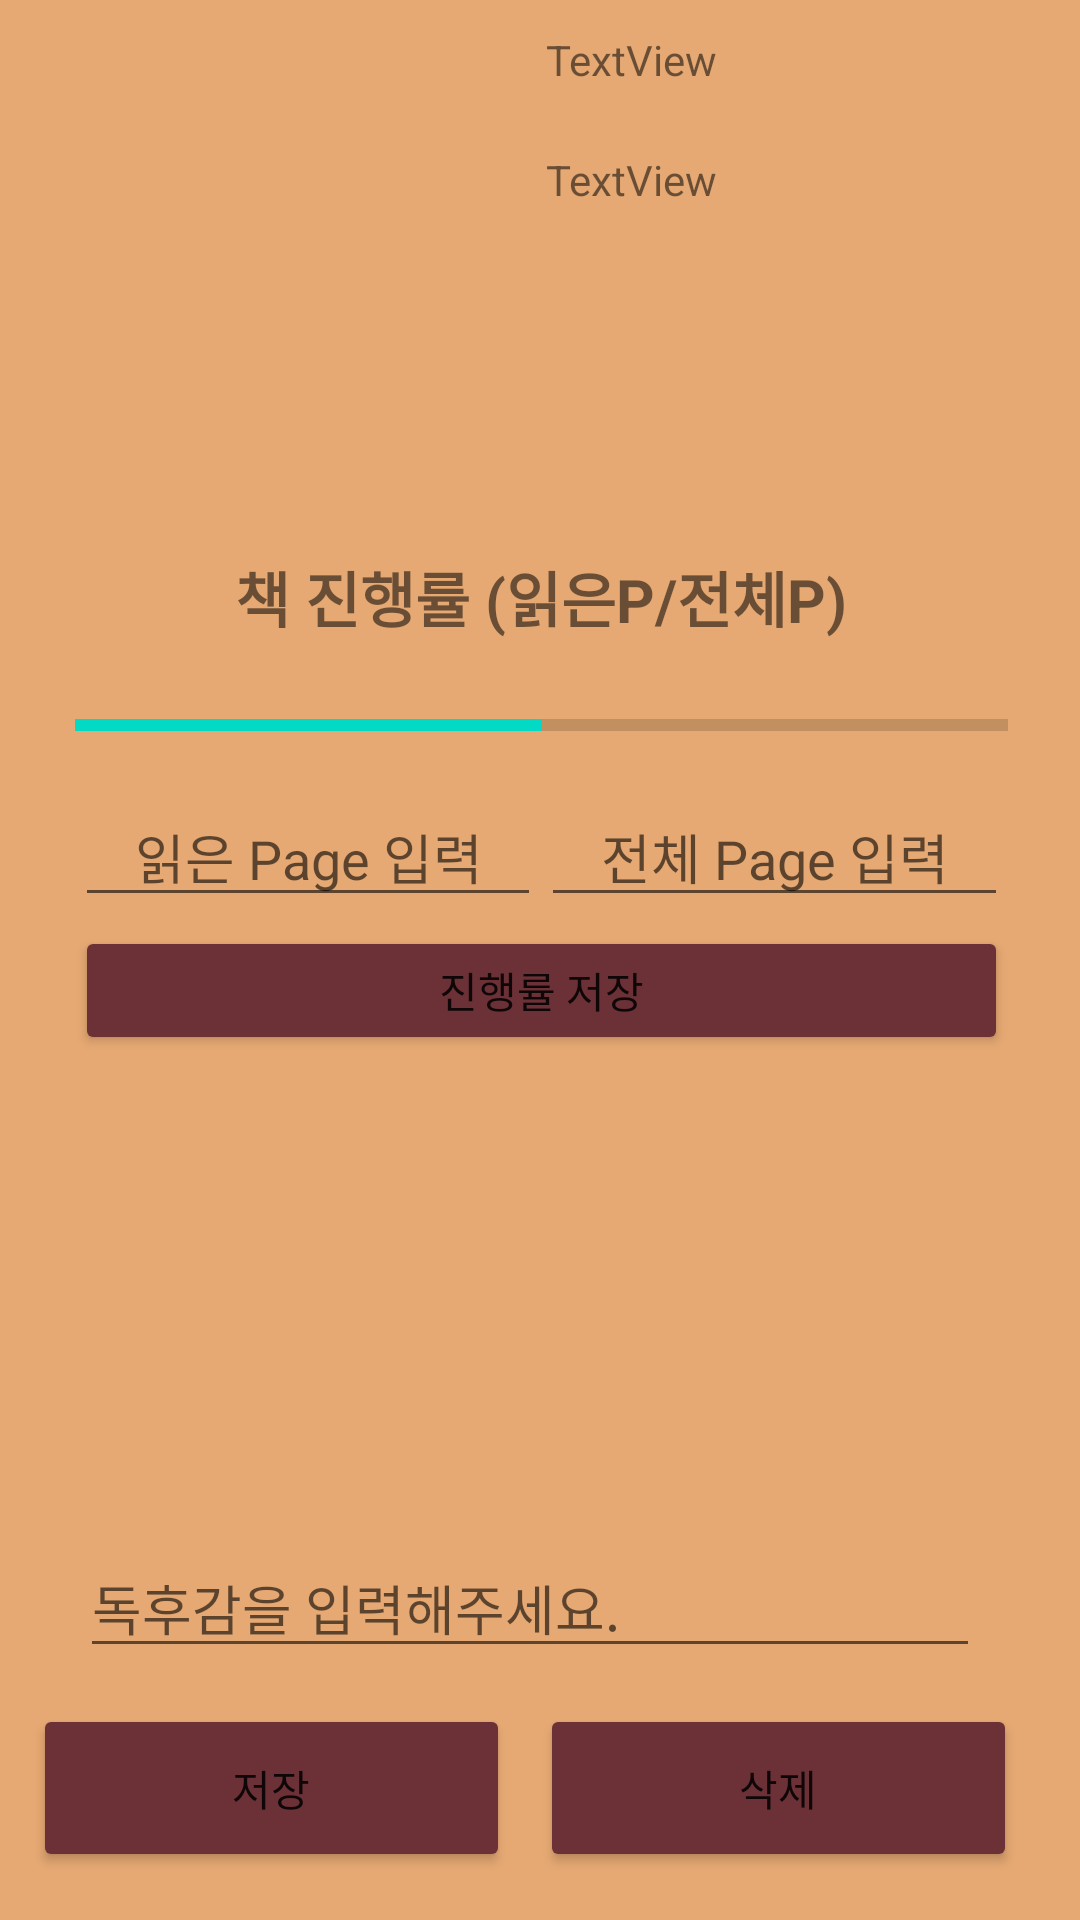

Write the Android layout XML for this screen, with the resource values it uses.
<!-- AndroidManifest.xml: application theme Theme.Naman_dy2 -->
<!-- res/layout/activity_mbs_dtl.xml -->
<?xml version="1.0" encoding="utf-8"?>
<androidx.constraintlayout.widget.ConstraintLayout xmlns:android="http://schemas.android.com/apk/res/android"
    xmlns:app="http://schemas.android.com/apk/res-auto"
    xmlns:tools="http://schemas.android.com/tools"
    android:layout_width="match_parent"
    android:layout_height="match_parent"
    android:background="#e6a973"
    tools:context=".MbsDtlActivity">

    <LinearLayout
        android:id="@+id/linearLayout2"
        android:layout_width="300dp"
        android:layout_height="80dp"
        android:layout_marginStart="8dp"
        android:layout_marginEnd="8dp"
        android:orientation="horizontal"
        app:layout_constraintEnd_toEndOf="parent"
        app:layout_constraintHorizontal_bias="0.416"
        app:layout_constraintStart_toStartOf="parent"
        app:layout_constraintTop_toTopOf="parent">

        <ImageView
            android:id="@+id/mbs_img"
            android:layout_width="0dp"
            android:layout_height="match_parent"
            android:layout_weight="1"
            android:layout_margin="5dp"
            tools:srcCompat="@tools:sample/avatars" />

        <LinearLayout
            android:layout_width="0dp"
            android:layout_height="match_parent"
            android:layout_weight="4"
            android:orientation="vertical">

            <TextView
                android:id="@+id/mbs_tit"
                android:layout_width="match_parent"
                android:layout_height="0dp"
                android:layout_weight="1"
                android:ellipsize="marquee"
                android:gravity="center"
                android:singleLine="true"
                android:text="TextView" />

            <TextView
                android:id="@+id/mbs_aut"
                android:layout_width="match_parent"
                android:layout_height="0dp"
                android:layout_weight="1"
                android:ellipsize="end"
                android:gravity="center"
                android:singleLine="true"
                android:text="TextView" />
        </LinearLayout>
    </LinearLayout>

    <LinearLayout
        android:id="@+id/linearLayout7"
        android:layout_width="300dp"
        android:layout_height="180dp"
        android:layout_marginBottom="12dp"
        android:orientation="vertical"
        app:layout_constraintBottom_toTopOf="@+id/linearLayout8"
        app:layout_constraintEnd_toEndOf="parent"
        app:layout_constraintHorizontal_bias="0.444"
        app:layout_constraintStart_toStartOf="parent">

        <TextView
            android:id="@+id/book_report"
            android:layout_width="match_parent"
            android:layout_height="0dp"
            android:layout_marginBottom="10dp"
            android:layout_weight="3"
            android:text=""
            android:textSize="20dp" />

        <EditText
            android:id="@+id/book_report_in"
            android:layout_width="match_parent"
            android:layout_height="0dp"
            android:layout_weight="1"
            android:hint="독후감을 입력해주세요."
            android:inputType="text" />

    </LinearLayout>

    <LinearLayout
        android:id="@+id/linearLayout8"
        android:layout_width="338dp"
        android:layout_height="56dp"
        android:layout_marginBottom="16dp"
        android:orientation="horizontal"
        app:layout_constraintBottom_toBottomOf="parent"
        app:layout_constraintEnd_toEndOf="parent"
        app:layout_constraintStart_toStartOf="parent">

        <Button
            android:id="@+id/button_place"
            android:layout_width="0dp"
            android:layout_height="match_parent"
            android:layout_marginRight="10dp"
            android:layout_weight="1"
            android:backgroundTint="#6b3136"
            android:onClick="onClickInputA"
            android:text="저장" />

        <Button
            android:id="@+id/button_del"
            android:layout_width="0dp"
            android:layout_height="match_parent"
            android:layout_marginRight="10dp"
            android:layout_weight="1"
            android:backgroundTint="#6b3136"
            android:text="삭제" />

    </LinearLayout>

    <LinearLayout
        android:layout_width="311dp"
        android:layout_height="184dp"
        android:layout_marginTop="32dp"
        android:layout_marginBottom="8dp"
        android:orientation="vertical"
        app:layout_constraintBottom_toTopOf="@+id/linearLayout7"
        app:layout_constraintEnd_toEndOf="parent"
        app:layout_constraintHorizontal_bias="0.51"
        app:layout_constraintStart_toStartOf="parent"
        app:layout_constraintTop_toBottomOf="@+id/linearLayout2"
        app:layout_constraintVertical_bias="0.775">

        <TextView
            android:id="@+id/textView18"
            android:layout_width="match_parent"
            android:layout_height="0dp"
            android:layout_weight="1"
            android:gravity="center"
            android:text="@string/progress"
            android:layout_marginTop="10dp"
            android:textSize="20dp"
            android:textStyle="bold" />

        <ProgressBar
            android:id="@+id/progressBar"
            style="?android:attr/progressBarStyleHorizontal"
            android:layout_width="match_parent"
            android:layout_height="0dp"
            android:layout_weight="1"
            android:max="100"
            android:progress="50" />

        <LinearLayout
            android:layout_width="match_parent"
            android:layout_height="0dp"
            android:layout_weight="1"
            android:orientation="horizontal">

            <EditText
                android:id="@+id/edt_in"
                android:layout_width="0dp"
                android:layout_height="match_parent"
                android:layout_weight="1"
                android:gravity="center"
                android:hint="읽은 Page 입력"
                android:inputType="number" />

            <EditText
                android:id="@+id/edt_full"
                android:layout_width="0dp"
                android:layout_height="match_parent"
                android:layout_weight="1"
                android:gravity="center"
                android:hint="전체 Page 입력"
                android:inputType="number" />
        </LinearLayout>

        <Button
            android:id="@+id/btn_st"
            android:layout_width="match_parent"
            android:layout_height="0dp"
            android:layout_marginTop="3dp"
            android:layout_weight="1"
            android:backgroundTint="#6b3136"
            android:text="@string/prgs" />

    </LinearLayout>

</androidx.constraintlayout.widget.ConstraintLayout>
<!-- resources referenced by this layout -->
<resources>
  <string name="prgs">진행률 저장</string>
  <string name="progress">책 진행률 (읽은P/전체P)</string>
  <style name="Theme.Naman_dy2" parent="Theme.MaterialComponents.DayNight.DarkActionBar">
          
          <item name="colorPrimary">@color/purple_500</item>
          <item name="colorPrimaryVariant">@color/purple_700</item>
          <item name="colorOnPrimary">@color/white</item>
          
          <item name="colorSecondary">@color/teal_200</item>
          <item name="colorSecondaryVariant">@color/teal_700</item>
          <item name="colorOnSecondary">@color/black</item>
          
          <item name="android:statusBarColor" tools:targetApi="l">?attr/colorPrimaryVariant</item>
          
      </style>
  <!-- not gathered from this repository: default colours our renderer supplied (Android Studio template values) -->
  <color name="purple_500">#FF6200EE</color>
  <color name="purple_700">#FF3700B3</color>
  <color name="teal_200">#FF03DAC5</color>
  <color name="teal_700">#FF018786</color>
  <color name="black">#FF000000</color>
  <color name="white">#FFFFFFFF</color>
</resources>
